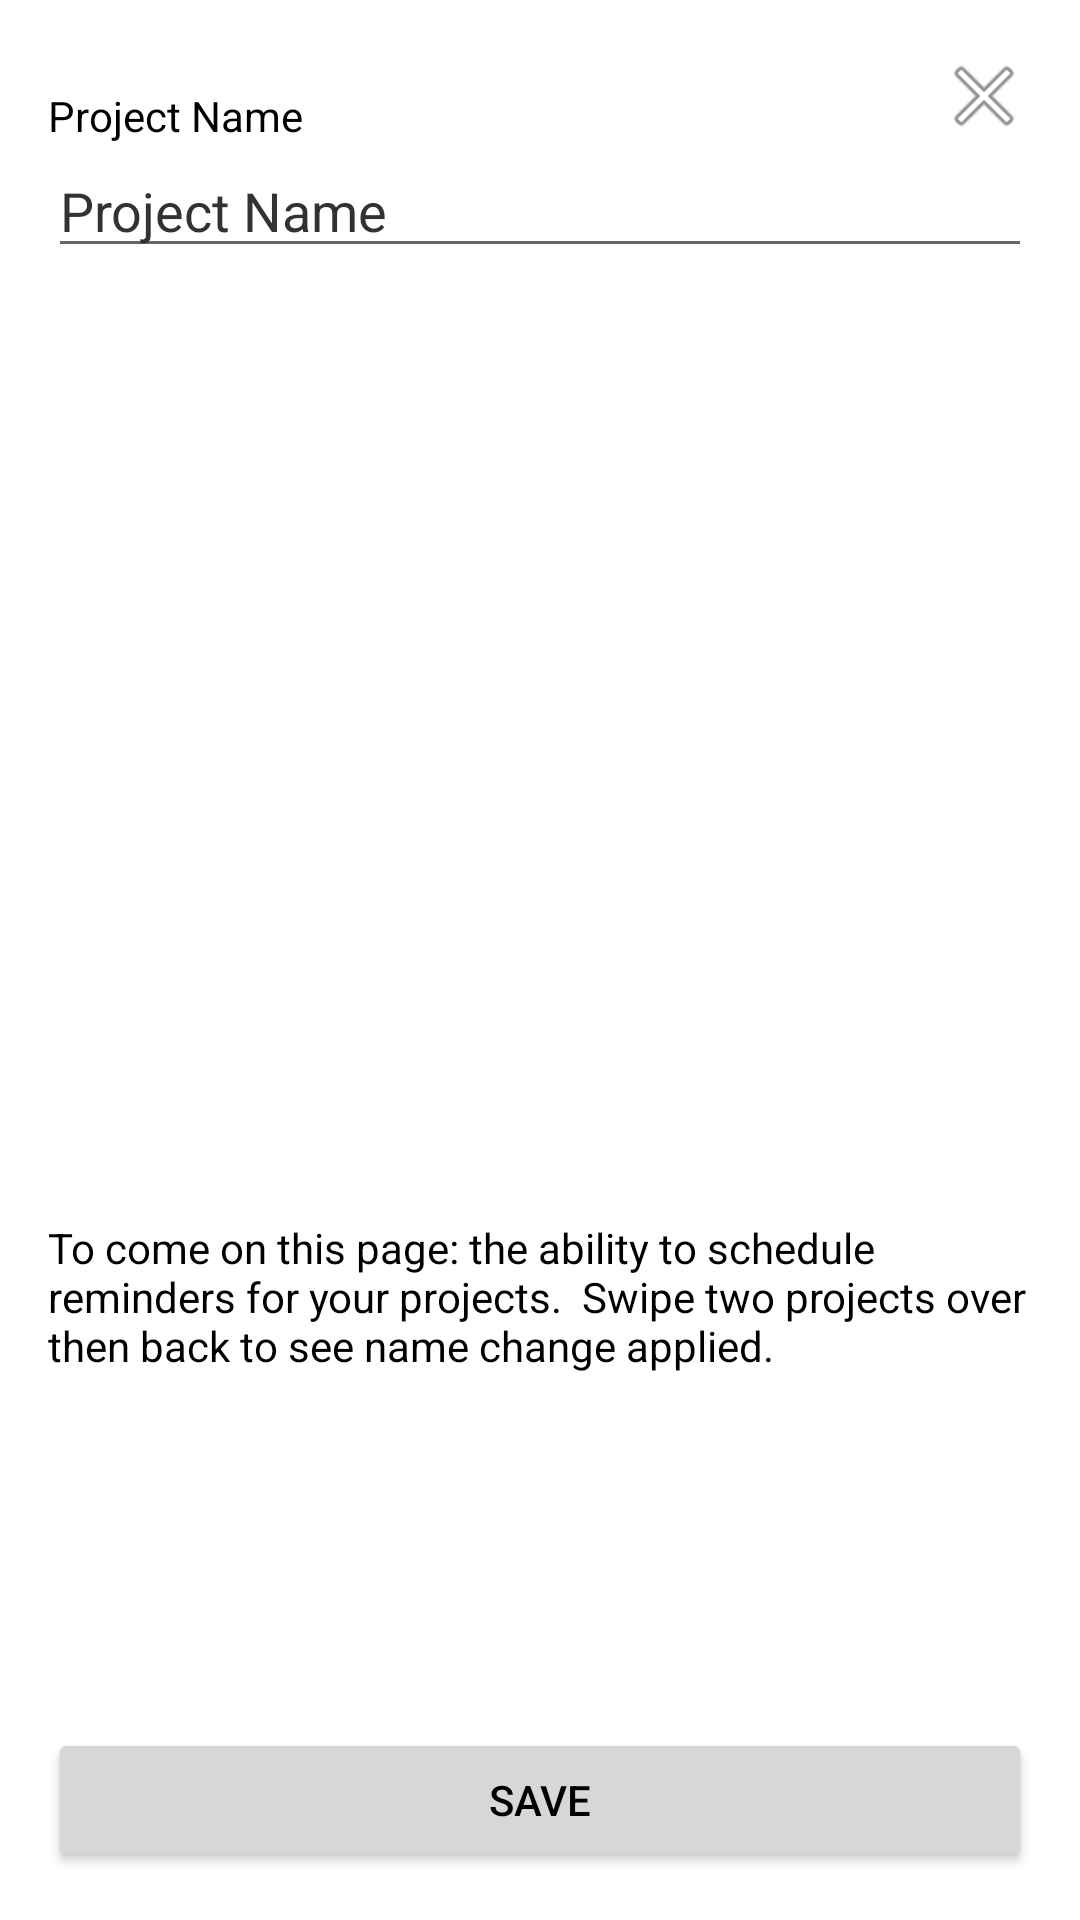

Here is an Android app screen rendered from its layout file. Give the layout XML and the strings, colors and styles it references.
<!-- AndroidManifest.xml: activity theme AppTheme -->
<!-- res/layout/activity_project.xml -->
<?xml version="1.0" encoding="utf-8"?>
<RelativeLayout xmlns:android="http://schemas.android.com/apk/res/android"
    xmlns:tools="http://schemas.android.com/tools"
    android:background="@android:color/background_light"
    android:layout_width="match_parent"
    android:layout_height="match_parent"
    android:paddingBottom="@dimen/activity_vertical_margin_secondary"
    android:paddingLeft="@dimen/activity_horizontal_margin_secondary"
    android:paddingRight="@dimen/activity_horizontal_margin_secondary"
    android:paddingTop="@dimen/activity_vertical_margin_secondary"
    tools:context="com.hypercron.ProjectActivity">

    <TextView
        android:layout_width="wrap_content"
        android:layout_height="wrap_content"
        android:textAppearance="?android:attr/textAppearanceSmall"
        android:text="@string/project_name"
        android:id="@+id/textView_project_name_label"
        android:layout_alignBottom="@+id/imageButton"
        android:layout_alignLeft="@+id/editText_project_name"
        android:layout_alignStart="@+id/editText_project_name" />

    <EditText
        android:layout_width="match_parent"
        android:layout_height="wrap_content"
        android:id="@+id/editText_project_name"
        android:hint="@string/project_name"
        android:textColorHint="@android:color/secondary_text_light"
        android:layout_below="@+id/imageButton"
        android:layout_alignRight="@+id/imageButton"
        android:layout_alignEnd="@+id/imageButton"
        android:textColor="@android:color/primary_text_light"
        android:layout_marginBottom="20dp" />

    <ImageView
        android:layout_width="wrap_content"
        android:layout_height="wrap_content"
        android:id="@+id/imageView_last_image"
        android:scaleType="fitCenter"
        android:layout_alignParentLeft="true"
        android:layout_alignParentStart="true"
        android:layout_below="@+id/editText_project_name"
        android:layout_alignParentRight="true"
        android:layout_alignParentEnd="true"
        android:layout_above="@+id/textView_image_quantity" />

    <Button
        android:layout_width="wrap_content"
        android:layout_height="wrap_content"
        android:text="@string/save"
        android:id="@+id/button"
        android:layout_alignParentBottom="true"
        android:layout_alignParentLeft="true"
        android:layout_alignParentStart="true"
        android:textColor="@android:color/primary_text_light"
        android:onClick="saveName"
        android:layout_alignParentRight="true"
        android:layout_alignParentEnd="true" />

    <ImageButton
        android:layout_width="wrap_content"
        android:layout_height="wrap_content"
        android:id="@+id/imageButton"
        android:layout_alignParentTop="true"
        android:layout_alignParentRight="true"
        android:layout_alignParentEnd="true"
        android:src="@android:drawable/ic_menu_close_clear_cancel"
        android:background="@null"
        android:onClick="exitActivity" />

    <TextView
        android:layout_width="wrap_content"
        android:layout_height="wrap_content"
        android:textAppearance="?android:attr/textAppearanceSmall"
        android:id="@+id/textView_image_quantity"
        android:layout_centerVertical="true"
        android:layout_centerHorizontal="true" />

    <TextView
        android:layout_width="match_parent"
        android:layout_height="wrap_content"
        android:textAppearance="?android:attr/textAppearanceSmall"
        android:text="To come on this page: the ability to schedule reminders for your projects.  Swipe two projects over then back to see name change applied."
        android:id="@+id/textView"
        android:layout_below="@+id/textView_image_quantity"
        android:layout_alignParentLeft="true"
        android:layout_alignParentStart="true"
        android:layout_marginTop="77dp" />
</RelativeLayout>
<!-- resources referenced by this layout -->
<resources>
  <dimen name="activity_horizontal_margin_secondary">16dp</dimen>
  <dimen name="activity_vertical_margin_secondary">16dp</dimen>
  <string name="project_name">Project Name</string>
  <string name="save">Save</string>
  <style name="AppTheme" parent="Theme.AppCompat.Light.NoActionBar">
          
          
          
          
          <item name="android:textColor">@android:color/primary_text_light</item>
          <item name="android:windowFullscreen">true</item>
      </style>
</resources>
